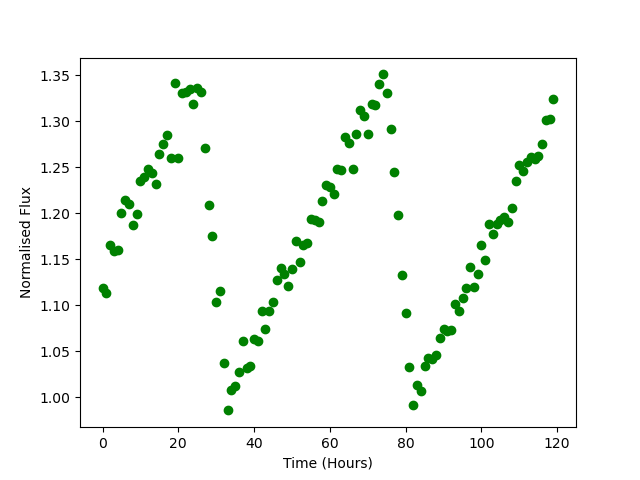

The file beside this chart, header and first rows:
Time, Flux
0.0, 1.119
1.0, 1.113
2.0, 1.165
3.0, 1.159
4.0, 1.16
5.0, 1.2
6.0, 1.215
7.0, 1.21
8.0, 1.188
9.0, 1.199
10.0, 1.235
11.0, 1.24
12.0, 1.248
13.0, 1.244
14.0, 1.231
15.0, 1.265
16.0, 1.275
17.0, 1.285
18.0, 1.26
19.0, 1.342
20.0, 1.26
21.0, 1.331
22.0, 1.332
23.0, 1.335
24.0, 1.319
25.0, 1.336
26.0, 1.331
27.0, 1.271
28.0, 1.209
29.0, 1.175
30.0, 1.104
31.0, 1.115
32.0, 1.038
33.0, 0.9858
34.0, 1.008
35.0, 1.012
36.0, 1.028
37.0, 1.061
38.0, 1.032
39.0, 1.034
40.0, 1.063
41.0, 1.061
42.0, 1.093
43.0, 1.075
44.0, 1.094
45.0, 1.104
46.0, 1.127
47.0, 1.14
48.0, 1.134
49.0, 1.121
50.0, 1.139
51.0, 1.17
52.0, 1.147
53.0, 1.165
54.0, 1.168
55.0, 1.194
56.0, 1.193
57.0, 1.191
58.0, 1.214
59.0, 1.231
... 60 more rows
